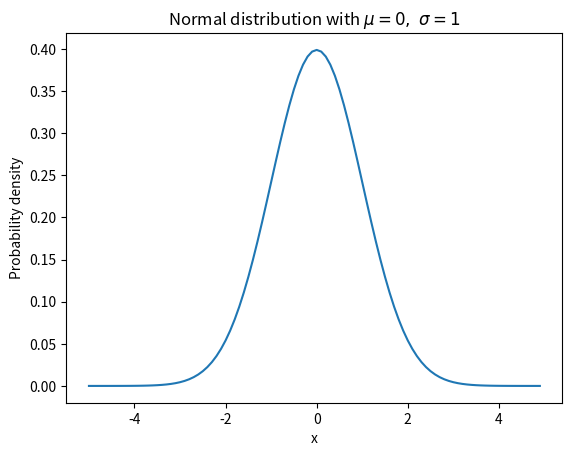

Reproduce this figure in Python.
#!/usr/bin/python
# -*- coding:utf-8 -*-
#正态分布数据生成
import numpy as np
import scipy.stats as stats
import matplotlib.pyplot as plt
mu = 0
sigma = 1
x = np.arange(-5, 5, 0.1)
y = stats.norm.pdf(x, 0, 1)
plt.plot(x, y)
#σ is sigma标准差，μ为期望
plt.title(r'Normal distribution with $\mu=0,\ \sigma=1$')
plt.xlabel('x')
plt.ylabel('Probability density') 
plt.show()
